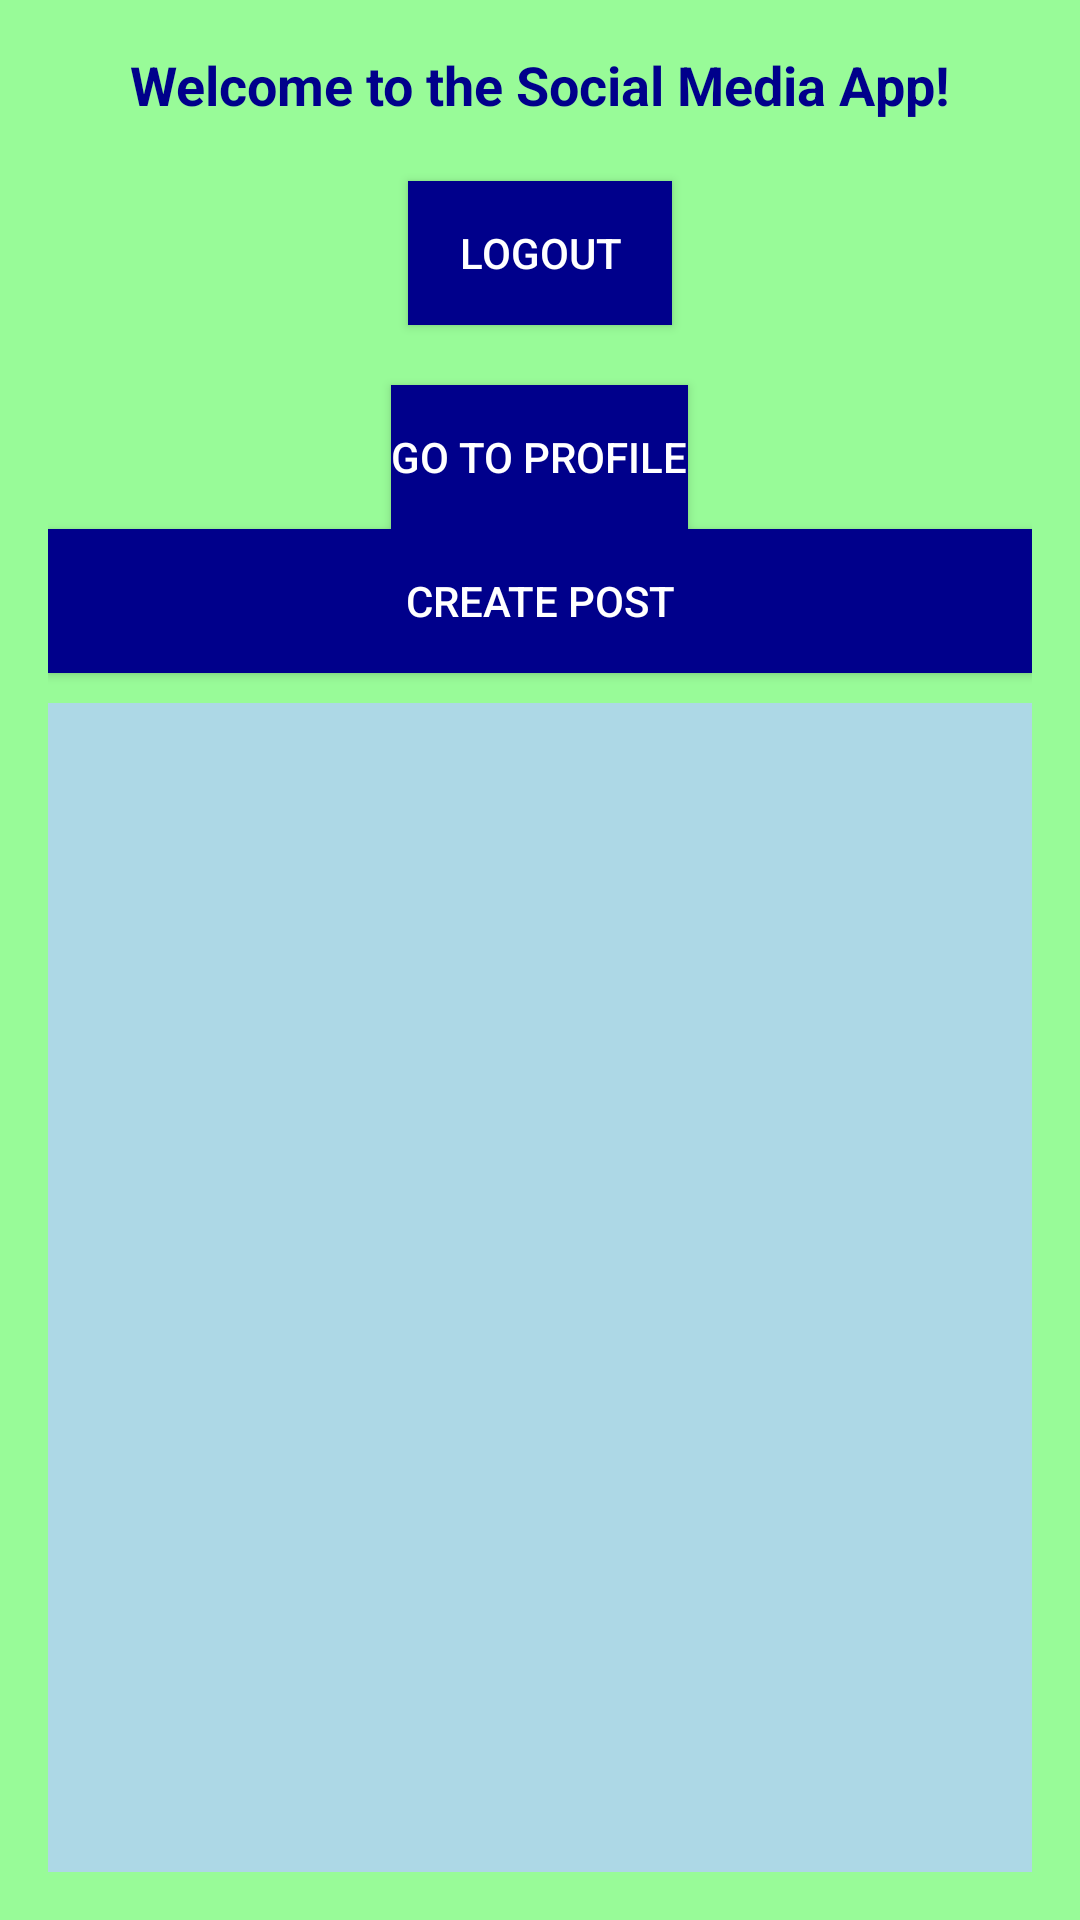

Produce the Android XML layout that renders to this screen, including the resource entries it uses.
<!-- AndroidManifest.xml: activity theme Theme.MiniSocialMedia -->
<!-- res/layout/activity_main.xml -->
<?xml version="1.0" encoding="utf-8"?>
<androidx.constraintlayout.widget.ConstraintLayout xmlns:android="http://schemas.android.com/apk/res/android"
    android:layout_width="match_parent"
    android:layout_height="match_parent"
    android:background="@color/soft_blue">

    <LinearLayout
        android:layout_width="match_parent"
        android:layout_height="match_parent"
        android:orientation="vertical"
        android:gravity="center"
        android:padding="16dp"
        android:background="@color/mint_green">

        <TextView
            android:layout_width="wrap_content"
            android:layout_height="wrap_content"
            android:text="Welcome to the Social Media App!"
            android:textSize="18sp"
            android:textStyle="bold"
            android:textColor="@color/dark_blue"/>

        <Button
            android:id="@+id/btnLogout"
            android:layout_width="wrap_content"
            android:layout_height="wrap_content"
            android:text="Logout"
            android:background="@color/dark_blue"
            android:textColor="@android:color/white"
            android:layout_marginTop="20dp"/>

        <Button
            android:id="@+id/btnProfile"
            android:layout_width="wrap_content"
            android:layout_height="wrap_content"
            android:text="Go to Profile"
            android:background="@color/dark_blue"
            android:textColor="@android:color/white"
            android:layout_marginTop="20dp"/>

        <Button
            android:id="@+id/btnCreatePost"
            android:layout_width="match_parent"
            android:layout_height="wrap_content"
            android:text="Create Post"
            android:background="@color/dark_blue"
            android:textColor="@android:color/white"
            android:layout_marginBottom="10dp"/>

        <androidx.recyclerview.widget.RecyclerView
            android:id="@+id/rvPosts"
            android:layout_width="match_parent"
            android:layout_height="match_parent"
            android:background="@color/soft_blue"
            android:padding="8dp"/>
    </LinearLayout>

</androidx.constraintlayout.widget.ConstraintLayout>
<!-- resources referenced by this layout -->
<resources>
  <color name="dark_blue">#00008B</color>
  <color name="mint_green">#98FB98</color>
  <color name="soft_blue">#ADD8E6</color>
  <style name="Theme.MiniSocialMedia" parent="android:Theme.Material.Light.NoActionBar" />
</resources>
